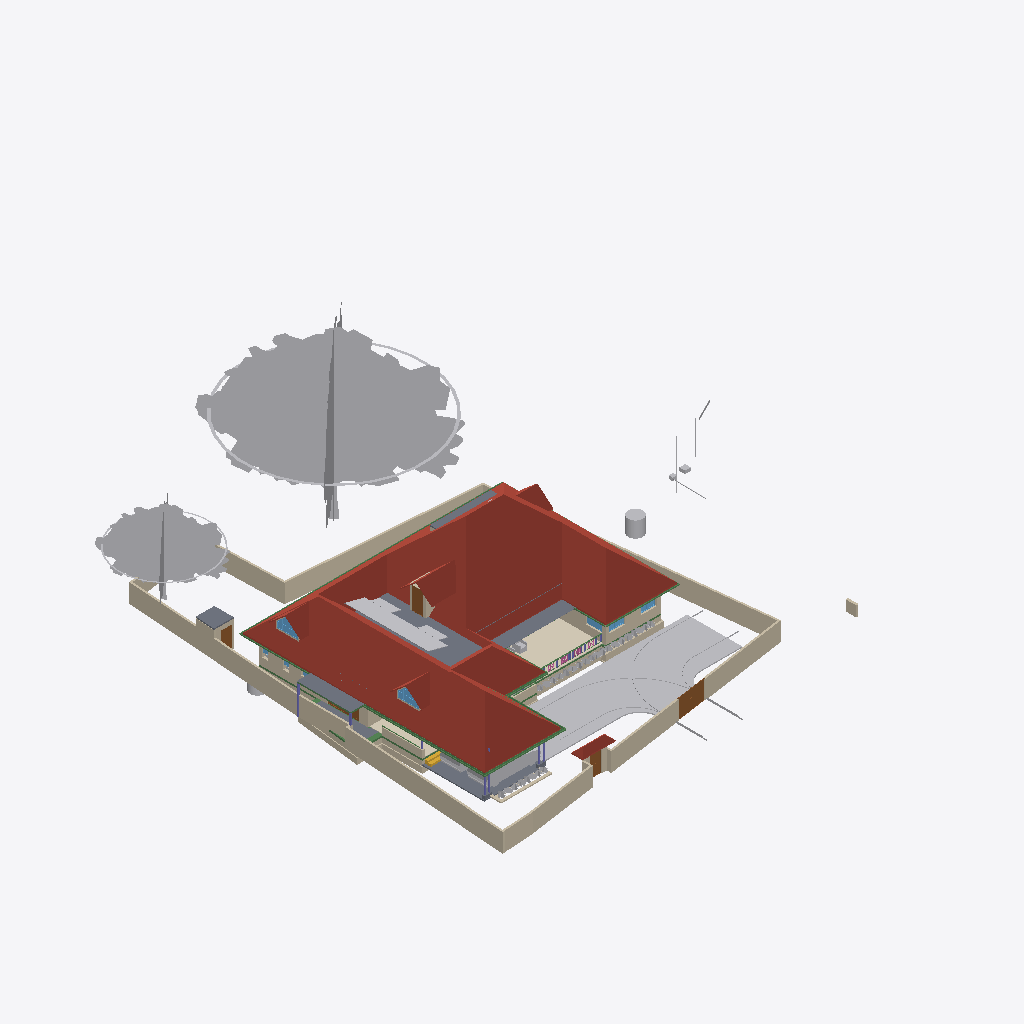
Isometric view of an IFC building model (IFC-SPF (STEP), schema IFC4X3, length unit metre), seen from the south-west, elements coloured by IFC class (only those large enough to see are counted): 53 other elements (light grey), 48 walls (beige), 21 beams (green), 10 slabs (grey), 6 roofs (red-brown), 6 columns (violet), 5 doors (brown), 5 windows (light blue), 2 railings (pink), 1 covering (cream), 1 stair flight (yellow).
Extent 43.3 m × 47.6 m × 17.7 m (x, y, z). Storeys (9): Footing at -0.87 m; 00 at 0.00 m; Verandah at 0.00 m; Plumbing at 0.00 m; GF at 0.45 m; GFLintel at 2.55 m; FF at 3.45 m; GF-E at 3.45 m; FFtop at 5.70 m. Elements (840): 269 IfcWall, 221 IfcBeam, 66 IfcFurniture, 44 IfcColumn, 31 IfcWindow, 29 IfcCovering, 29 IfcGeographicElement, 27 IfcDoor, 22 IfcSlab, 18 IfcSanitaryTerminal, 12 IfcElectricAppliance, 11 IfcEarthworksFill.

HEADER;
FILE_DESCRIPTION(('ViewDefinition[DesignTransferView]'),'2;1');
FILE_NAME('Sreekesh.ifc','2025-06-27T17:01:52+05:30',(),(),'IfcOpenShell 0.8.3-alpha250613','Bonsai 0.8.3-alpha250613-9b8357c','Nobody');
FILE_SCHEMA(('IFC4X3'));
ENDSEC;
DATA;
#1=IFCPROJECT('0aPvmvJuf5owphcfiKWAsN',$,'My Project',$,$,$,$,(#14,#26),#9);
#30=IFCSITE('3jTVXq97zE2OZTfzZH9iYT',$,'My Site',$,$,#53,$,$,$,$,$,$,$,$);
#211744=IFCSITE('2pH2ecD1v9bgK8psTEcl$_',$,'Site',$,$,#211760,#211754,$,$,$,$,$,$,$);
#36=IFCBUILDING('3Bt1MypEf4fuqFfshm9kTs',$,'My Building',$,$,#59,$,$,$,$,$,$);
#333137=IFCBUILDING('2u05Cn$TD6OPdaLJzvNsxO',$,'GFWall',$,$,#333157,$,$,$,$,$,$);
#339211=IFCBUILDING('002Xt49mzDahM74jmffgUi',$,'GF-P',$,$,#339231,$,$,$,$,$,$);
#42=IFCBUILDINGSTOREY('3Yt8GBe1vE1Byt_$JKaQnQ',$,'GF',$,$,#7313,$,$,$,$);
#8023=IFCBUILDINGSTOREY('3LNq90aff4Xhn4xfthWyFx',$,'00',$,$,#8039,$,$,$,$);
#71986=IFCBUILDINGSTOREY('1ZF$IMkzjA5efl8XVVA8ry',$,'FFtop',$,$,#72046,$,$,$,$);
#72129=IFCBUILDINGSTOREY('1Nt2vvvNTB5u0X$NIke4ti',$,'GFLintel',$,$,#280967,$,$,$,$);
#83382=IFCBUILDINGSTOREY('2do7yjy$r1eOSN7_GxsK9f',$,'FF',$,$,#83409,$,$,$,$);
#301077=IFCBUILDINGSTOREY('1n3LFyF6X708Cvo1r86gbR',$,'Footing',$,$,#301097,$,$,$,$);
#340744=IFCBUILDINGSTOREY('0$aAKYJlj1sB8ELKRxTL7n',$,'GF-E',$,$,#340770,$,$,$,$);
#360055=IFCBUILDINGSTOREY('2kU8qRmBnF7foRmD37T33I',$,'Verandah',$,$,#360071,$,$,$,$);
#367233=IFCBUILDINGSTOREY('3r39yX7tr10xAjP1zlM9FN',$,'Plumbing',$,$,#367249,$,$,$,$);
#389380=IFCROOF('2YQzS8qNnFqRTnIlyQr$6O',$,'Roof',$,$,#389458,#389379,$,.HIP_ROOF.);
#158109=IFCGEOGRAPHICELEMENT('1ICn9VC11DLu$jSeyjW6na',$,'GeographicElement',$,$,#159277,#158141,$,$);
#363541=IFCCOURSE('0hYJyXEsXANxqeScN2ddTn',$,'Course',$,$,#364727,#363556,$,$);
#158156=IFCGEOGRAPHICELEMENT('2JlHSkVhjCZPlJyc1W8A6K',$,'GeographicElement',$,$,#159282,#158188,$,$);
#285749=IFCWALL('23M4dZECv7RPP4RWKkyrhY',$,'Wall.082',$,$,#286025,#285760,$,$);
#65997=IFCWALL('1DC2$ngnnDR8Q9h6mAR0js',$,'Wall',$,$,#345521,#66003,$,$);
#222195=IFCWALL('2ixJvC9dH599amejUM2w6G',$,'Wall',$,$,#293165,#222215,$,$);
#66022=IFCWALL('2FUeR5sFb9uwjJGdeVWABU',$,'Wall',$,$,#212658,#66028,$,$);
#345031=IFCCOVERING('3RPlCoLTXEkg2LQ5VmhLHT',$,'Covering',$,$,#361378,#345042,$,$);
#226167=IFCWALL('1JVywoPUH41xuuLQv_Mf23',$,'Wall.082',$,$,#226244,#226178,$,$);
#5763=IFCSLAB('2k1_QIQ_vEheGYBKPFgtqG',$,'Slab',$,$,#339798,#5774,$,$);
#65878=IFCWALL('1RxXXtAKb3$uqm3spal5Ab',$,'Wall.049',$,$,#212025,#65884,$,$);
#110356=IFCWALL('3Jc2L501zCIf2lBfrewdbK',$,'Wall',$,$,#292962,#110367,$,$);
#345472=IFCWALL('0yhntx_XHBtOwqFxJIUy0e',$,'Wall.082',$,$,#345566,#345483,$,$);
#389492=IFCSLAB('35X6bPCVv6zxfeQiTYTBG4',$,'Slab',$,$,#389521,#389491,$,$);
#219358=IFCROOF('2NvTBbesP9PgYEhMlxRBaG',$,'Roof',$,$,#219414,#219392,$,.GABLE_ROOF.);
#106476=IFCSLAB('3SWoLdiHLDExF96lrfPbJY',$,'Slab',$,$,#280977,#106487,$,$);
#285691=IFCWALL('3FXX66X1H7gQUhINB1ZqHj',$,'Wall.082',$,$,#285831,#285702,$,$);
#2872=IFCWALL('0VICnwrYLCM9IhHcjSiD9g',$,'Wall',$,$,#333268,#2879,$,$);
#106448=IFCSLAB('1GhnzeWbD1FR$mVw6S$mla',$,'Slab',$,$,#280972,#106464,$,$);
#146729=IFCVEHICLE('0zRPRsukT96P6cuFPGiKs1',$,'Vehicle',$,$,#189086,#146742,$,$);
#3151=IFCWALL('2frHB1bR9FtP23RXamn7Ko',$,'Wall',$,$,#333488,#3162,$,$);
#109955=IFCWALL('0m53cJKujAOwiy8OxGf4Uf',$,'Wall',$,$,#212433,#109966,$,$);
#218560=IFCROOF('2C1nQ2OAXBdxxnXR0n9JKC',$,'Roof',$,$,#218716,#218594,$,.GABLE_ROOF.);
#217997=IFCROOF('2hcpXsHbj3E8lTGOwf_Twb',$,'Roof',$,$,#357861,#218003,$,.GABLE_ROOF.);
#378486=IFCWASTETERMINAL('1uBGk1gxzE9hTrqFRynQQB',$,'WasteTerminal',$,$,#387893,#378485,$,$);
#116735=IFCDOOR('1dZUIR_mr60wAZddeiCYTI',$,'Door',$,$,#281598,#116767,$,1.79999995231628,3.0,$,$,$);
#117253=IFCWALL('2NQIKohcDAsQMbNSTdACJd',$,'Wall.049',$,$,#212331,#117264,$,$);
#3520=IFCWALL('1kfIyPN_b4JPSDED46DDvv',$,'Wall',$,$,#333253,#3526,$,$);
#218717=IFCROOF('1hzKHTNaL00O8K0DSnXvur',$,'Roof',$,$,#218864,#218751,$,.GABLE_ROOF.);
#389139=IFCBEAM('38yYLt849AL9vMzuf_qlJY',$,'Beam',$,$,#389209,#389138,$,$);
#219564=IFCSLAB('3MJkxlHa9Ayv5Szi0695pa',$,'Slab',$,$,#351081,#219578,$,$);
#117585=IFCSLAB('00nkzVGuT6heoHGHN6WRGv',$,'Slab',$,$,#369021,#117596,$,$);
#110251=IFCROOF('2Ww7svPQzEgA_fCzhmYus_',$,'Roof',$,$,#363446,#110283,$,.HIP_ROOF.);
#309185=IFCWALL('1RTxTTrCL8QeAofqzjoycv',$,'Wall',$,$,#314935,#309196,$,$);
#330794=IFCSLAB('2m4RWmARb8ng3Ygm017ww6',$,'Slab',$,$,#332135,#330805,$,$);
#388788=IFCBEAM('0CBrXPli9CuuYJqAxGAoT2',$,'Beam',$,$,#389194,#388787,$,$);
#72992=IFCWALL('0nKeLZCI54WeIG0cLfl1fW',$,'Wall',$,$,#368846,#73003,$,$);
#332304=IFCWALL('0ZmojOdCnDxP$iDjWVcZ2G',$,'Wall',$,$,#360087,#332324,$,$);
#388715=IFCBEAM('3jI7cp3YfEpe0vqGUIgXwj',$,'Beam',$,$,#389169,#388714,$,$);
#146896=IFCDOOR('233Y4LKh93tgjzr0JDxIFw',$,'Door',$,$,#348594,#146970,$,2.09999990463257,1.20000004768372,$,$,$);
#328429=IFCWALL('2kbqNKfzvEQ9JHWg3KnlRz',$,'Wall',$,$,#360107,#328449,$,$);
#206723=IFCBUILDINGELEMENTPROXY('2K1LMOkm11dBWSaNfDUHsX',$,'BuildingElementProxy',$,$,#207458,#206736,$,$);
#70155=IFCVEHICLE('3fs_92XJnE9xh12t4cEAUA',$,'Vehicle',$,$,#189081,#70187,$,$);
#327474=IFCWALL('2U4iGMjzz8RwTIGrH2ENgx',$,'Wall',$,$,#360262,#327494,$,$);
#111610=IFCDOOR('0JnVCEbZ93QxaghwOdNV45',$,'Door',$,$,#222491,#363404,$,2.09999990463257,1.20000004768372,$,$,$);
#357747=IFCWINDOW('0unPHkQknB1wc7pxPHjPGP',$,'Window',$,$,#357842,#357760,$,$,$,$,$,$);
#218541=IFCWINDOW('21qcPfDRT2hPC8Z6tF6XzK',$,'Window',$,$,#218697,#218554,$,$,$,$,$,$);
#101757=IFCWALL('3Re5U6AfH5hRjhCU8HzlUQ',$,'Wall',$,$,#149415,#101777,$,$);
#106524=IFCSOLARDEVICE('3S6vjv$5jE1uGxlQ_RICMy',$,'SolarDevice',$,$,#120309,#106556,$,$);
#117669=IFCDOOR('1Oy85YKxL61PqzyfMMUgcU',$,'Door',$,$,#369016,#117700,$,2.09999990463257,1.0,$,$,$);
#106895=IFCSOLARDEVICE('3hGn0pNNz3NwRu5qnQ1KkQ',$,'SolarDevice',$,$,#120349,#106912,$,$);
#106561=IFCSOLARDEVICE('2N7C3uFTr0ovBcfJ26O6Lk',$,'SolarDevice',$,$,#120314,#106578,$,$);
#106597=IFCSOLARDEVICE('1JeFrLyoz5IhCtXWc_EtwE',$,'SolarDevice',$,$,#120324,#106614,$,$);
#106669=IFCSOLARDEVICE('3CH4PS5oz4_xvHOpIILxvJ',$,'SolarDevice',$,$,#120344,#106686,$,$);
#106913=IFCSOLARDEVICE('3N6FBuwFX6eRZQfWUTehiA',$,'SolarDevice',$,$,#120354,#106930,$,$);
#106615=IFCSOLARDEVICE('0CbIHREHr2w9gh5lx0_n0D',$,'SolarDevice',$,$,#120329,#106632,$,$);
#106651=IFCSOLARDEVICE('3GkHrXcpz9luFJaFckT4XJ',$,'SolarDevice',$,$,#120339,#106668,$,$);
#106633=IFCSOLARDEVICE('3nYAYQFdT0Hu3774nkbnMA',$,'SolarDevice',$,$,#120334,#106650,$,$);
#327285=IFCWALL('1vo4h6gUf99v7g_hI2dwLe',$,'Wall',$,$,#360257,#327305,$,$);
#106579=IFCSOLARDEVICE('1xWH0eIEnB$BgsSW0yRufF',$,'SolarDevice',$,$,#120319,#106596,$,$);
#189522=IFCBUILDINGELEMENTPROXY('2fyH_FbBX1$e0RliKTBWRO',$,'BuildingElementProxy',$,$,#205917,#189554,$,$);
#116971=IFCWALL('08FBn4OWj7ogBqhIhITLuq',$,'Wall.049',$,$,#212683,#116982,$,$);
#359675=IFCWALL('2OTFGgQX54XvOS6oGwoQC4',$,'Wall',$,$,#359686,#359681,$,$);
#388934=IFCBEAM('02028txQrArOf6QyRmi8S_',$,'Beam',$,$,#389199,#388933,$,$);
#110674=IFCWALL('1a_hfYQo5DRgtEum677ZGl',$,'Wall',$,$,#292365,#110685,$,$);
#388502=IFCBEAM('35uj72bWH5VeeE5oLL9s_t',$,'Beam',$,$,#389164,#388501,$,$);
#329035=IFCWALL('2$n50xrj53zPnnhI4Jq0HX',$,'Wall',$,$,#360082,#329055,$,$);
#65947=IFCWALL('08s$eE7qfC1vtHJbeTdsNK',$,'Wall',$,$,#211965,#65953,$,$);
#41688=IFCSTAIRFLIGHT('0VcD2gJAfBIuw$lMxDzKKO',$,'StairFlight',$,$,#283276,#118718,$,2,1,0.150000005960464,0.25,.STRAIGHT.);
#389073=IFCBEAM('1SW1UMPTn6IukCzEsXMMce',$,'Beam',$,$,#389204,#389072,$,$);
#35844=IFCFURNITURE('18HlnwBc9DnAvKFnG7c4d9',$,'Furniture',$,$,#356048,#147232,$,$);
#388576=IFCBEAM('2yIyVaMgz8tR0CuDvbao9K',$,'Beam',$,$,#389174,#388575,$,$);
#311569=IFCWALL('1gZorW5i11OO4PAeJxFA_9',$,'Wall',$,$,#323009,#311580,$,$);
#4009=IFCWALL('2lHSG51rHEfeNsY_Rnf304',$,'Wall',$,$,#333173,#4020,$,$);
#327732=IFCBEAM('3LAC8rAaD0M95EF$UDM7CJ',$,'Beam',$,$,#360272,#327751,$,$);
#323590=IFCBEAM('2KvW8IAv97GwnpIknpGcni',$,'Beam',$,$,#323799,#323601,$,$);
#282729=IFCWALL('0L3wrSYBnA$xcRhMJRWK$N',$,'Wall',$,$,#368901,#282740,$,$);
#26789=IFCDOOR('3HF$fS8tX7kw4y81dHWRkr',$,'Door',$,$,#340243,#26820,$,$,$,$,$,$);
#344882=IFCWASTETERMINAL('0v1hqfc$r1$wf5R2fPkqwY',$,'WasteTerminal',$,$,#345030,#344893,$,$);
#332235=IFCWALL('0WW$1fAGf3sAubsqiDgRRp',$,'Wall',$,$,#360287,#332255,$,$);
#29270=IFCWINDOW('3GxmHADO1DPPnexShW0xza',$,'Window',$,$,#339838,#99898,$,1.29999995231628,1.54999995231628,$,$,$);
#111126=IFCWALL('11fiDOfq54uheWI4ur$p_M',$,'Wall',$,$,#292347,#111137,$,$);
#329144=IFCWALL('0XJHmtTfD6sBELqtXy9e2a',$,'Wall',$,$,#360132,#329164,$,$);
#24945=IFCWINDOW('0pIOr8Fwn768Q5gngNrD$h',$,'Window',$,$,#363051,#99803,$,1.29999995231628,1.54999995231628,$,.DOUBLE_PANEL_VERTICAL.,$);
#99476=IFCWINDOW('0bWf0UbSH5vA18P2wXez2A',$,'Window',$,$,#339853,#99508,$,1.29999995231628,1.54999995231628,$,.DOUBLE_PANEL_VERTICAL.,$);
#332339=IFCWALL('06RbKfkVLAig0EUUJcdLY6',$,'Wall',$,$,#360122,#332359,$,$);
#102232=IFCWALL('3BbLnMq0r7ivvaULYjF4Vv',$,'Wall',$,$,#348558,#102243,$,$);
#49227=IFCBEAM('2GaElzDELAMf9uZ0HgoOwe',$,'Beam',$,$,#213055,#49238,$,$);
#327920=IFCBEAM('1u9voof95Cp8BkjJqPE6_U',$,'Beam',$,$,#360277,#327939,$,$);
#106931=IFCWALL('3FavAtlwfE4e0lW5aUJqLs',$,'Wall',$,$,#348589,#106942,$,$);
#379095=IFCDISTRIBUTIONCHAMBERELEMENT('2KyTTcF2L0SujAOfThmzuo',$,'DistributionChamberElement',$,$,#387868,#379094,$,$);
#327173=IFCWALL('3mDEA8Yi18fQRbhOE3km0k',$,'Wall',$,$,#360267,#327193,$,$);
#226380=IFCCOLUMN('1sDYwOA5r3nwjHRU7tM1Mo',$,'Column',$,$,#286137,#226391,$,$);
#363000=IFCSLAB('0h_kY8zNzFw8w1PWMrDiz6',$,'Slab',$,$,#363036,#363021,$,$);
#327881=IFCBEAM('1z1Atghg99VfW7mInWERK0',$,'Beam',$,$,#360232,#327900,$,$);
#93900=IFCBEAM('0gdpNefCnB7wAvxTxiZvHd',$,'Beam',$,$,#285184,#93911,$,$);
#102201=IFCWALL('1d8KAB1ef84Bs8SUdT2bKV',$,'Wall',$,$,#348527,#102212,$,$);
#388642=IFCBEAM('2ZH4G$MC58XAtNQkoO$cFt',$,'Beam',$,$,#389179,#388641,$,$);
#321694=IFCBEAM('1oE3YsWTv7Guw6PJPl5Z9_',$,'Beam',$,$,#322057,#321705,$,$);
#311751=IFCWALL('3GJ_Yo$PLD_ApeMOj2tWby',$,'Wall',$,$,#319953,#311762,$,$);
#327847=IFCBEAM('2Rjq1xFOz06enjWRcqyd9D',$,'Beam',$,$,#360237,#327866,$,$);
#377336=IFCPIPESEGMENT('2HH4ClXe12BwUouF8Z0Pt1',$,'PipeSegment',$,$,#387873,#377335,$,.FLEXIBLESEGMENT.);
#110898=IFCWALL('1K4878DyjBfAhCF5jh34Xt',$,'Wall',$,$,#292388,#110909,$,$);
#357761=IFCWALL('2MMdAucyr0$90c_VAngG2Z',$,'Wall',$,$,#370370,#357823,$,$);
#218617=IFCWALL('2zv4ghPnDAPgdIxPnPiR4q',$,'Wall',$,$,#370375,#218679,$,$);
#107612=IFCWALL('1wbyz7uCHF0uVxGjaI6PCG',$,'Wall',$,$,#291943,#107632,$,$);
#107142=IFCSLAB('2X2MSE$PfAlPCABr99DsiG',$,'Slab',$,$,#149395,#107153,$,$);
#389000=IFCBEAM('0sTlE$wHj6G9WB0HZ_O7FJ',$,'Beam',$,$,#389189,#388999,$,$);
#107115=IFCSLAB('2WfKfjDrX2bAvlVSkqt8hs',$,'Slab',$,$,#149390,#107130,$,$);
#206312=IFCGEOGRAPHICELEMENT('0$xdS6ovvBK8DA9m8j2uJR',$,'GeographicElement',$,$,#206447,#206325,$,$);
#282148=IFCWALL('1_oz2bIJv9UhxMZAVxslvN',$,'Wall',$,$,#369467,#282159,$,$);
#72848=IFCWALL('2qzh75b3r6CuQdi0PydTsC',$,'Wall',$,$,#368996,#72859,$,$);
#96530=IFCBEAM('074gpqyLr9$vd9aSHSci_M',$,'Beam',$,$,#149012,#96541,$,$);
#332270=IFCBEAM('2xaS$r06b4vf3tMS9n7DUs',$,'Beam',$,$,#360247,#332289,$,$);
#158606=IFCGEOGRAPHICELEMENT('3unfgnsWL0CAbIWjJNXw$6',$,'GeographicElement',$,$,#158771,#158619,$,$);
#206375=IFCGEOGRAPHICELEMENT('21glBAMDX0EOds7dh0WQ5y',$,'GeographicElement',$,$,#206462,#206388,$,$);
#158674=IFCGEOGRAPHICELEMENT('2ncbrfTWL1FhYXUtb7zyMb',$,'GeographicElement',$,$,#158786,#158687,$,$);
#158288=IFCGEOGRAPHICELEMENT('271pJVk9fAH8ikxjdrzm5p',$,'GeographicElement',$,$,#158334,#158301,$,$);
#158356=IFCGEOGRAPHICELEMENT('25TB9zVRrAoOge4nE5WW4s',$,'GeographicElement',$,$,#158454,#158369,$,$);
#158627=IFCGEOGRAPHICELEMENT('0QVobi_xf1LBhVYAwHHwl3',$,'GeographicElement',$,$,#158776,#158640,$,$);
#218344=IFCCOLUMN('0DL1qb0NzDGOcKawr5L0aU',$,'Column',$,$,#283266,#218355,$,$);
#94702=IFCRAILING('06p5Y2X713qPekdPy42GrA',$,'Railing',$,$,#143895,#94715,$,$);
#158695=IFCGEOGRAPHICELEMENT('3cWA7dPJfDrffLqEmnopvM',$,'GeographicElement',$,$,#158791,#158708,$,$);
#328469=IFCWALL('3AAxxDCvj5896BeVVxFPvQ',$,'Wall',$,$,#360137,#328489,$,$);
#377683=IFCDISTRIBUTIONCHAMBERELEMENT('2tOGDYxxD48BmFsFs$LazS',$,'DistributionChamberElement',$,$,#387863,#387858,$,$);
#158382=IFCGEOGRAPHICELEMENT('39jJZxIL53jvhs8$Y8PfHO',$,'GeographicElement',$,$,#158532,#158395,$,$);
#158403=IFCGEOGRAPHICELEMENT('0CHZzWMcn6XAV70neXdBsp',$,'GeographicElement',$,$,#158480,#158416,$,$);
#158429=IFCGEOGRAPHICELEMENT('0MnpHLYY5Dl9KBqLNs9ewF',$,'GeographicElement',$,$,#158506,#158442,$,$);
#158507=IFCGEOGRAPHICELEMENT('1hDE_L04j14unb2V4K2V6S',$,'GeographicElement',$,$,#158558,#158520,$,$);
#158559=IFCGEOGRAPHICELEMENT('0y6_Xeo7HFPuXrDnKm$2Do',$,'GeographicElement',$,$,#158761,#158572,$,$);
#206291=IFCGEOGRAPHICELEMENT('23m_b3tdTEEw$xJ2xNekzG',$,'GeographicElement',$,$,#206442,#206304,$,$);
#158309=IFCGEOGRAPHICELEMENT('15bAT6T_X2zhO2m5OA8hk5',$,'GeographicElement',$,$,#158381,#158322,$,$);
#158335=IFCGEOGRAPHICELEMENT('2rAZsbigf3DexzsyAK1DMw',$,'GeographicElement',$,$,#158428,#158348,$,$);
#158481=IFCGEOGRAPHICELEMENT('0c_6Ok9Q94pvlbvP_zkFpm',$,'GeographicElement',$,$,#158720,#158494,$,$);
#158533=IFCGEOGRAPHICELEMENT('1cDn5uoHD4evtpdNyLCS5e',$,'GeographicElement',$,$,#158584,#158546,$,$);
#158585=IFCGEOGRAPHICELEMENT('3NO8z77CjFTBV$pl7mjwuz',$,'GeographicElement',$,$,#158766,#158598,$,$);
#158653=IFCGEOGRAPHICELEMENT('3JfihsmqT5KwfF$ciKom66',$,'GeographicElement',$,$,#158781,#158666,$,$);
#206333=IFCGEOGRAPHICELEMENT('2f__mIbYvAqfZtvBOwaFqq',$,'GeographicElement',$,$,#206452,#206346,$,$);
#206396=IFCGEOGRAPHICELEMENT('2W_BJM$AH9C9XZO5H9Igq$',$,'GeographicElement',$,$,#206467,#206409,$,$);
#384203=IFCPIPESEGMENT('3HViD6X19Bk992pp5SSsaW',$,'PipeSegment',$,$,#387883,#384202,$,$);
#327514=IFCWALL('1it10YhWDFH9gCd2O3hnSW',$,'Wall',$,$,#360282,#327534,$,$);
#94823=IFCRAILING('3MMqc3z$fCpPn$zVhNnO4N',$,'Railing',$,$,#143900,#94836,$,$);
#158455=IFCGEOGRAPHICELEMENT('2g086Z5DjFhwc2a8hXj0xy',$,'GeographicElement',$,$,#158652,#158468,$,$);
#158721=IFCGEOGRAPHICELEMENT('2KMjkbIYP2pOnFB6K366_N',$,'GeographicElement',$,$,#158796,#158734,$,$);
#206354=IFCGEOGRAPHICELEMENT('0M22UBg552Nxtp84xxqgy5',$,'GeographicElement',$,$,#206457,#206367,$,$);
#206417=IFCGEOGRAPHICELEMENT('3ZTQMRTUnBmuQ4hiLob7WK',$,'GeographicElement',$,$,#206472,#206430,$,$);
#226429=IFCCOLUMN('17ANg42C19BBQqwVkkACrL',$,'Column',$,$,#276319,#226440,$,$);
#329409=IFCWALL('3Cxk__a$n5$BSk_InZ2945',$,'Wall',$,$,#360102,#329429,$,$);
#195333=IFCCOLUMN('2qNLTIfCf3AfSpateaCGBv',$,'Column',$,$,#283256,#195345,$,$);
#385324=IFCPIPESEGMENT('24B4Qe5bfEpegGSk0e0W3i',$,'PipeSegment',$,$,#387888,#385323,$,$);
#158243=IFCGEOGRAPHICELEMENT('3PTJhtnBb6VwefVSranvLv',$,'GeographicElement',$,$,#158287,#158275,$,$);
#218286=IFCCOLUMN('0x_HSsKZL2AOgEtS2rz$91',$,'Column',$,$,#283261,#218297,$,$);
#218367=IFCCOLUMN('2J15yxlZbFcuSUex6Gwy6L',$,'Column',$,$,#283271,#218378,$,$);
#378900=IFCPIPESEGMENT('3Of7NN505Fpwx1Y23iW9n$',$,'PipeSegment',$,$,#387878,#378899,$,.FLEXIBLESEGMENT.);
#328180=IFCWALL('0ABhG_1I127Plb3g$lDZDb',$,'Wall',$,$,#360097,#328200,$,$);
#94446=IFCBEAM('01JOsyU7jEnvQzPJfM90wj',$,'Beam',$,$,#285336,#94457,$,$);
#388861=IFCBEAM('2le9Sw$Dz0XQ5$RPcyIEYZ',$,'Beam',$,$,#389184,#388860,$,$);
ENDSEC;
